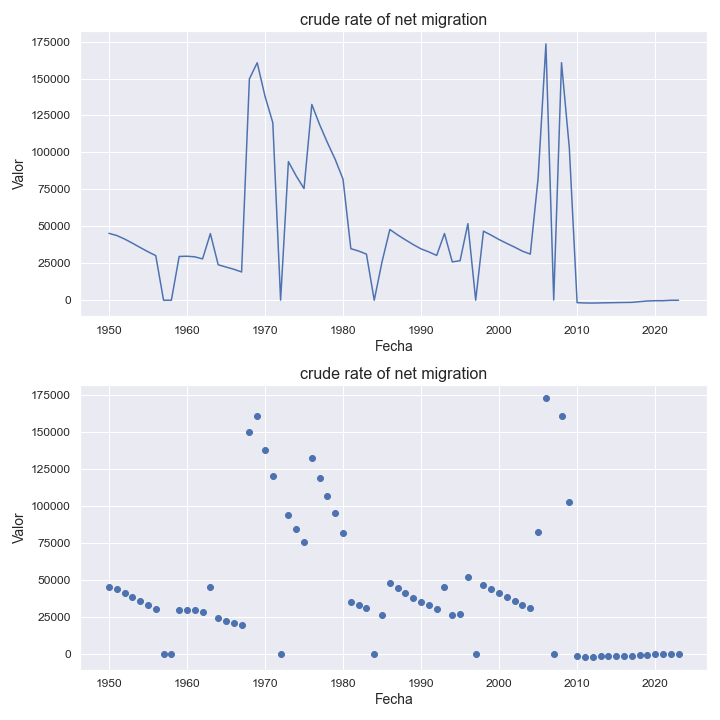

Data behind this chart, as committed beside it:
indicatorshortname, locationid, location, iso2, timeid, time, value
crude rate of net migration, 784, united arab emirates, ae, 1, 1950, 45285
crude rate of net migration, 784, united arab emirates, ae, 2, 1951, 43815
crude rate of net migration, 784, united arab emirates, ae, 3, 1952, 41442
crude rate of net migration, 784, united arab emirates, ae, 4, 1953, 38657
crude rate of net migration, 784, united arab emirates, ae, 5, 1954, 35701
crude rate of net migration, 784, united arab emirates, ae, 6, 1955, 32834
crude rate of net migration, 784, united arab emirates, ae, 7, 1956, 30202
crude rate of net migration, 784, united arab emirates, ae, 8, 1957, 27.87
crude rate of net migration, 784, united arab emirates, ae, 9, 1958, 28.84
crude rate of net migration, 784, united arab emirates, ae, 10, 1959, 29637
crude rate of net migration, 784, united arab emirates, ae, 11, 1960, 29796
crude rate of net migration, 784, united arab emirates, ae, 12, 1961, 29386
crude rate of net migration, 784, united arab emirates, ae, 13, 1962, 27994
crude rate of net migration, 784, united arab emirates, ae, 14, 1963, 45103
crude rate of net migration, 784, united arab emirates, ae, 15, 1964, 24017
crude rate of net migration, 784, united arab emirates, ae, 16, 1965, 22497
crude rate of net migration, 784, united arab emirates, ae, 17, 1966, 20979
crude rate of net migration, 784, united arab emirates, ae, 18, 1967, 19141
crude rate of net migration, 784, united arab emirates, ae, 19, 1968, 149784
crude rate of net migration, 784, united arab emirates, ae, 20, 1969, 160671
crude rate of net migration, 784, united arab emirates, ae, 21, 1970, 138044
crude rate of net migration, 784, united arab emirates, ae, 22, 1971, 120114
crude rate of net migration, 784, united arab emirates, ae, 23, 1972, 105.6
crude rate of net migration, 784, united arab emirates, ae, 24, 1973, 93804
crude rate of net migration, 784, united arab emirates, ae, 25, 1974, 84086
crude rate of net migration, 784, united arab emirates, ae, 26, 1975, 75535
crude rate of net migration, 784, united arab emirates, ae, 27, 1976, 132442
crude rate of net migration, 784, united arab emirates, ae, 28, 1977, 118836
crude rate of net migration, 784, united arab emirates, ae, 29, 1978, 106636
crude rate of net migration, 784, united arab emirates, ae, 30, 1979, 95248
crude rate of net migration, 784, united arab emirates, ae, 31, 1980, 81879
crude rate of net migration, 784, united arab emirates, ae, 32, 1981, 34913
crude rate of net migration, 784, united arab emirates, ae, 33, 1982, 33307
crude rate of net migration, 784, united arab emirates, ae, 34, 1983, 31212
crude rate of net migration, 784, united arab emirates, ae, 35, 1984, 28.43
crude rate of net migration, 784, united arab emirates, ae, 36, 1985, 26069
crude rate of net migration, 784, united arab emirates, ae, 37, 1986, 47891
crude rate of net migration, 784, united arab emirates, ae, 38, 1987, 44196
crude rate of net migration, 784, united arab emirates, ae, 39, 1988, 40868
crude rate of net migration, 784, united arab emirates, ae, 40, 1989, 37674
crude rate of net migration, 784, united arab emirates, ae, 41, 1990, 34749
crude rate of net migration, 784, united arab emirates, ae, 42, 1991, 32727
crude rate of net migration, 784, united arab emirates, ae, 43, 1992, 30326
crude rate of net migration, 784, united arab emirates, ae, 44, 1993, 45135
crude rate of net migration, 784, united arab emirates, ae, 45, 1994, 25961
crude rate of net migration, 784, united arab emirates, ae, 46, 1995, 26742
crude rate of net migration, 784, united arab emirates, ae, 47, 1996, 51812
crude rate of net migration, 784, united arab emirates, ae, 48, 1997, 49.23
crude rate of net migration, 784, united arab emirates, ae, 49, 1998, 46738
crude rate of net migration, 784, united arab emirates, ae, 50, 1999, 43997
crude rate of net migration, 784, united arab emirates, ae, 51, 2000, 41058
crude rate of net migration, 784, united arab emirates, ae, 52, 2001, 38435
crude rate of net migration, 784, united arab emirates, ae, 53, 2002, 35902
crude rate of net migration, 784, united arab emirates, ae, 54, 2003, 33194
crude rate of net migration, 784, united arab emirates, ae, 55, 2004, 31237
crude rate of net migration, 784, united arab emirates, ae, 56, 2005, 82527
crude rate of net migration, 784, united arab emirates, ae, 57, 2006, 173364
crude rate of net migration, 784, united arab emirates, ae, 58, 2007, 193.6
crude rate of net migration, 784, united arab emirates, ae, 59, 2008, 160735
crude rate of net migration, 784, united arab emirates, ae, 60, 2009, 102987
... 14 more rows
